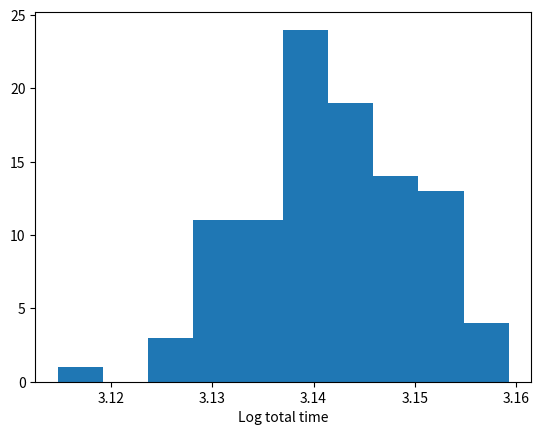

The script that saved this image:
import numpy
from matplotlib import pyplot as plt
from numpy import random


# Estimate PI number
# Area unit circle / Area square = Number inside points / Number total points
# <=> PI / 4 = Number inside points / Number total points
# => PI = (4 * Number inside points) / Number total points
def estimate_PI_number():
    number_samples = 100
    samples = []
    for i in range(0, number_samples):
        num_points = random.randint(20000, 50000)
        inside_points = 0
        for i in range(0, num_points):
            x = random.uniform(-1, 1)
            y = random.uniform(-1, 1)
            if x * x + y * y <= 1:
                inside_points += 1
        PI_number = (4 * inside_points) / num_points
        samples.append(PI_number)
    statistic_for_sample(samples)


def statistic_for_sample(samples):
    print("Sample mean: ", numpy.mean(samples))
    print("Sample variance: ", numpy.var(samples))
    print("Sample std: ", numpy.std(samples))
    print("Sample median: ", numpy.median(samples))
    print("Sample min: ", numpy.min(samples))
    print("Sample max: ", numpy.max(samples))
    print("Q1: ", numpy.quantile(samples, 0.25))
    print("Q2: ", numpy.quantile(samples, 0.5))
    print("Q3: ", numpy.quantile(samples, 0.75))
    print("----------------------------------------------------------")
    plt.xlabel("Log total time")
    plt.hist(samples)
    plt.show()


def main():
    estimate_PI_number()


if __name__ == '__main__':
    main()
